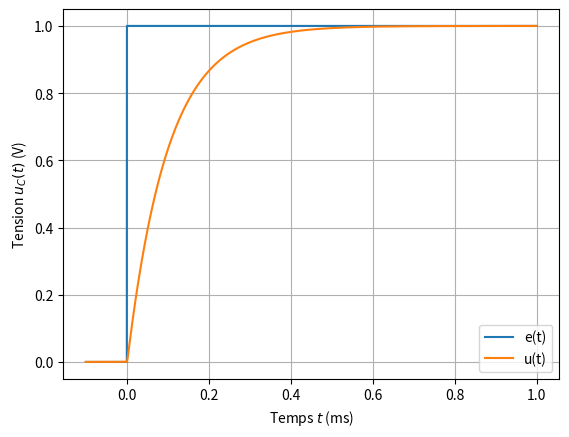

The matplotlib source for this figure:
#!/usr/bin/env python3
# -*- coding: utf-8 -*-
"""
Created on Mon Oct 17 14:25:48 2022
Circuit RLC Euler
@author: remimetzdorff
"""

import numpy as np
import matplotlib.pyplot as plt

###########
# RLC SÉRIE
###########

#############################
# PARAMÈTRES DE LA RÉSOLUTION
#############################
t0 = -.1e-3               # bornes de l'intervalle de résolution
tf = 1e-3
dt = 1e-8                # pas de temps
n  = int((tf-t0)/dt + 1) # nombre de points
t = np.linspace(t0,tf,n) # temps en seconde

###########################
# PARAMÈTRES DU CIRCUIT RLC
###########################
R = 1000     # en ohms Rc = 200
L = 1e-3   # en henry
C = 1e-7    # en farads
omega0 = 1 / np.sqrt(L * C) # pulsation propre en s^-1
Q = L * omega0 / R   # facteur de qualité

print("Q = {:.2f}".format(Q))

############
# SIGNAL GBF
############
E   = 1   # offset
amp = 1   # amplitude
f   = 200   # fréquence en hertz

constant = np.ones(n) * E
step     = np.array([(E if val>=0 else 0) for val in t]) 
square   = amp * np.sign(np.sin(2*np.pi*f*t)) + E
sinus    = amp * np.sin(2*np.pi*f*t) + E
noise    = np.random.normal(0,.05,n) # modélisation d'un bruit aléatoire

e = step # signal aux bornes du GBF

#################
# MÉTHODE D'EULER
#################
u0  = 0   # CI en volts
i0  = 0   # CI en ampères
u = np.zeros(len(t))  # préparation du tableau
i = np.zeros(len(t))
u[0] = u0             # initialisation en fonction de la CI
i[0] = i0
for k in range(n-1):  # méthode d'Euler explicite
    i[k+1] = i[k] + dt/L * (e[k] - u[k]) - dt * R/L * i[k]
    u[k+1] = u[k] + dt * i[k] / C

##########################
# REPRÉSENTATION GRAPHIQUE
##########################
plt.plot(t*1e3,e, label="e(t)")
plt.plot(t*1e3,u, label="u(t)")
plt.grid()
plt.xlabel("Temps $t$ (ms)")
plt.ylabel("Tension $u_C(t)$ (V)")
plt.legend()
plt.show()